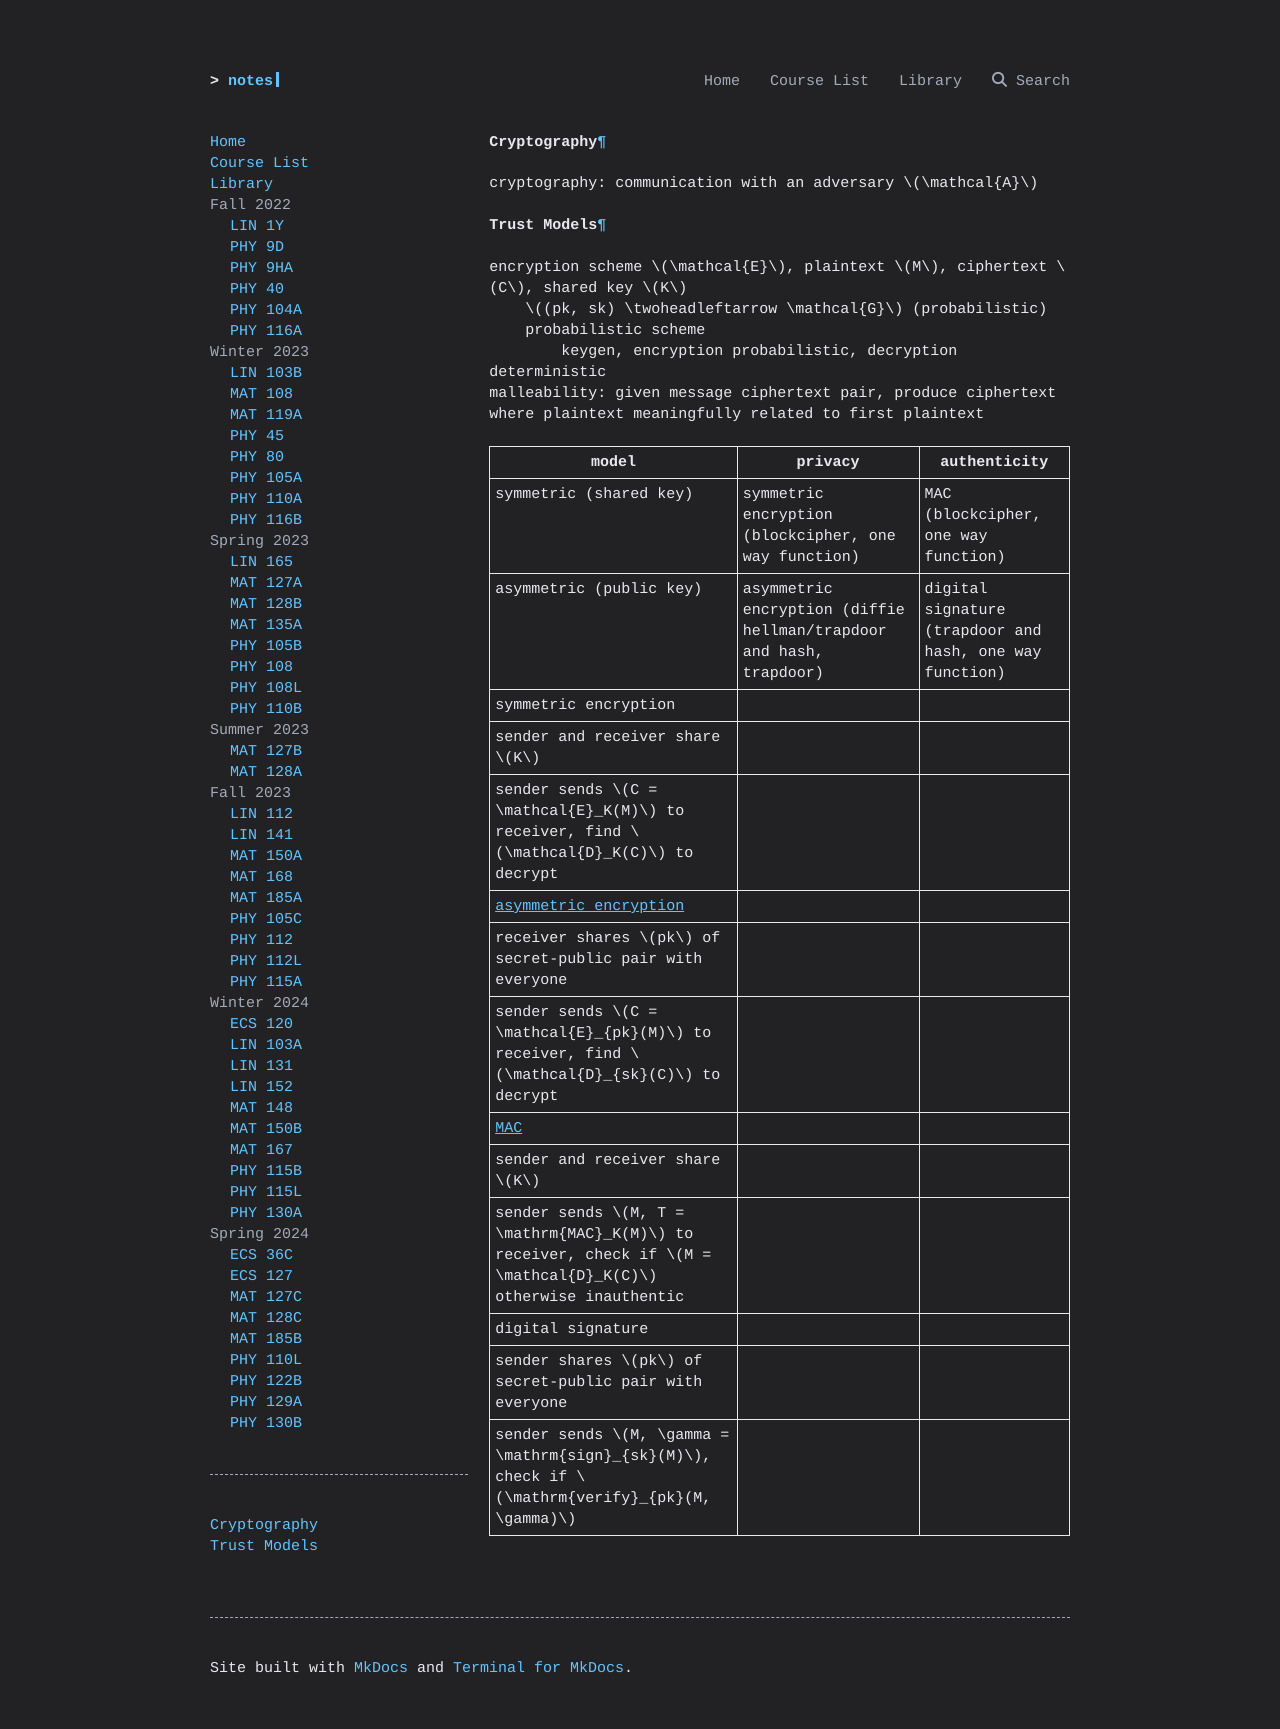

repository: ravidosa/notes · page: notes/cryptography/index.html · generator: mkdocs

# Cryptography
cryptography: communication with an adversary $\mathcal{A}$
## Trust Models
encryption scheme $\mathcal{E}$, plaintext $M$, ciphertext $C$, shared key $K$
	$(pk, sk) \twoheadleftarrow \mathcal{G}$ (probabilistic)
	probabilistic scheme
		keygen, encryption probabilistic, decryption deterministic
malleability: given message ciphertext pair, produce ciphertext where plaintext meaningfully related to first plaintext

| model                   | privacy                                                            | authenticity                                            |
| ----------------------- | ------------------------------------------------------------------ | ------------------------------------------------------- |
| symmetric (shared key)  | symmetric encryption (blockcipher, one way function)               | MAC (blockcipher, one way function)                     |
| asymmetric (public key) | asymmetric encryption (diffie hellman/trapdoor and hash, trapdoor) | digital signature (trapdoor and hash, one way function) |
symmetric encryption
	sender and receiver share $K$
	sender sends $C = \mathcal{E}_K(M)$ to receiver, find $\mathcal{D}_K(C)$ to decrypt
[asymmetric encryption](public-key-encryption.md)
	receiver shares $pk$ of secret-public pair with everyone
	sender sends $C = \mathcal{E}_{pk}(M)$ to receiver, find $\mathcal{D}_{sk}(C)$ to decrypt
[MAC](message-authentication-code.md)
	sender and receiver share $K$
	sender sends $M, T = \mathrm{MAC}_K(M)$ to receiver, check if $M = \mathcal{D}_K(C)$ otherwise inauthentic
digital signature
	sender shares $pk$ of secret-public pair with everyone
	sender sends $M, \gamma = \mathrm{sign}_{sk}(M)$, check if $\mathrm{verify}_{pk}(M, \gamma)$
